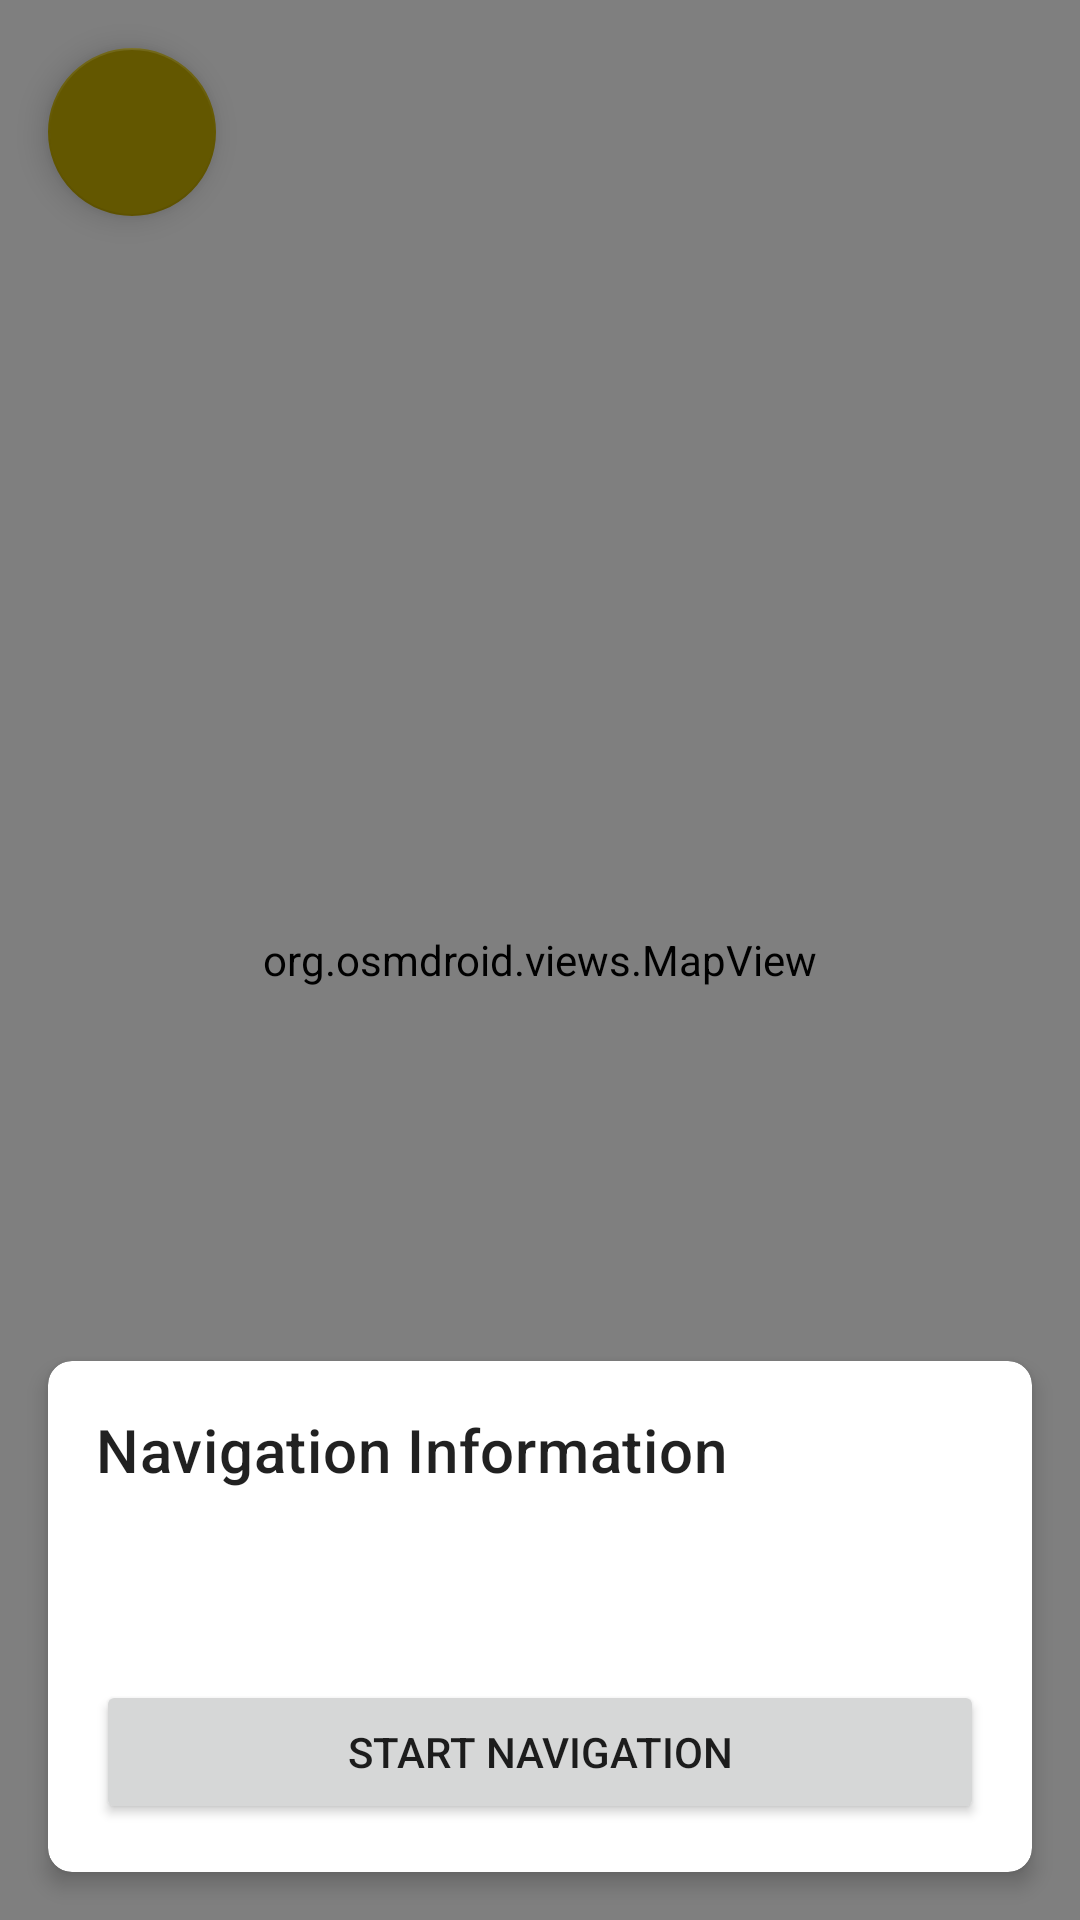

Layout XML and referenced resources for this Android screen:
<!-- AndroidManifest.xml: application theme Theme.IndoorNavigation -->
<!-- res/layout/fragment_pathfinding.xml -->
<?xml version="1.0" encoding="utf-8"?>
<androidx.constraintlayout.widget.ConstraintLayout xmlns:android="http://schemas.android.com/apk/res/android"
    xmlns:app="http://schemas.android.com/apk/res-auto"
    android:layout_width="match_parent"
    android:layout_height="match_parent">

    <org.osmdroid.views.MapView
        android:id="@+id/map_view"
        android:layout_width="match_parent"
        android:layout_height="match_parent" />

    <androidx.cardview.widget.CardView
        android:id="@+id/path_info_card"
        android:layout_width="match_parent"
        android:layout_height="wrap_content"
        android:layout_margin="16dp"
        app:cardCornerRadius="8dp"
        app:cardElevation="4dp"
        app:layout_constraintBottom_toBottomOf="parent">

        <LinearLayout
            android:layout_width="match_parent"
            android:layout_height="wrap_content"
            android:orientation="vertical"
            android:padding="16dp">

            <TextView
                android:layout_width="match_parent"
                android:layout_height="wrap_content"
                android:text="@string/navigation_info"
                android:textAppearance="?attr/textAppearanceHeadline6" />

            <TextView
                android:id="@+id/path_info_text"
                android:layout_width="match_parent"
                android:layout_height="wrap_content"
                android:layout_marginTop="8dp"
                android:textAppearance="?attr/textAppearanceBody1" />

            <TextView
                android:id="@+id/floor_changes_text"
                android:layout_width="match_parent"
                android:layout_height="wrap_content"
                android:layout_marginTop="4dp"
                android:textAppearance="?attr/textAppearanceBody1" />

            <Button
                android:id="@+id/start_navigation_button"
                android:layout_width="match_parent"
                android:layout_height="wrap_content"
                android:layout_marginTop="8dp"
                android:text="@string/start_navigation" />
        </LinearLayout>
    </androidx.cardview.widget.CardView>

    <com.google.android.material.floatingactionbutton.FloatingActionButton
        android:id="@+id/back_to_map_fab"
        android:layout_width="wrap_content"
        android:layout_height="wrap_content"
        android:layout_margin="16dp"
        android:contentDescription="@string/back_to_map"
        android:src="@drawable/ic_arrow_back"
        app:layout_constraintStart_toStartOf="parent"
        app:layout_constraintTop_toTopOf="parent" />

</androidx.constraintlayout.widget.ConstraintLayout>
<!-- resources referenced by this layout -->
<resources>
  <string name="back_to_map">Back to Map</string>
  <string name="navigation_info">Navigation Information</string>
  <string name="start_navigation">Start Navigation</string>
  <style name="Theme.IndoorNavigation" parent="Theme.MaterialComponents.DayNight.NoActionBar">
          
          <item name="colorPrimary">@color/colorPrimary</item>
          <item name="colorPrimaryVariant">@color/colorPrimaryDark</item>
          <item name="colorOnPrimary">@color/white</item>
          
          <item name="colorSecondary">@color/colorAccent</item>
          <item name="colorSecondaryVariant">@color/colorAccentDark</item>
          <item name="colorOnSecondary">@color/black</item>
          
          <item name="android:statusBarColor">?attr/colorPrimaryVariant</item>
      </style>
  <color name="colorPrimary">@color/primary</color>
  <color name="colorPrimaryDark">@color/md_purple_20</color>
  <color name="white">#FFFFFFFF</color>
  <color name="colorAccent">@color/secondary</color>
  <color name="colorAccentDark">@color/md_yellow_30</color>
  <color name="black">#FF000000</color>
  <color name="primary">@color/md_purple_40</color>
  <color name="md_purple_20">#371E73</color>
  <color name="secondary">@color/md_yellow_40</color>
  <color name="md_yellow_30">#4A4200</color>
  <color name="md_purple_40">#6750A4</color>
  <color name="md_yellow_40">#635700</color>
</resources>
